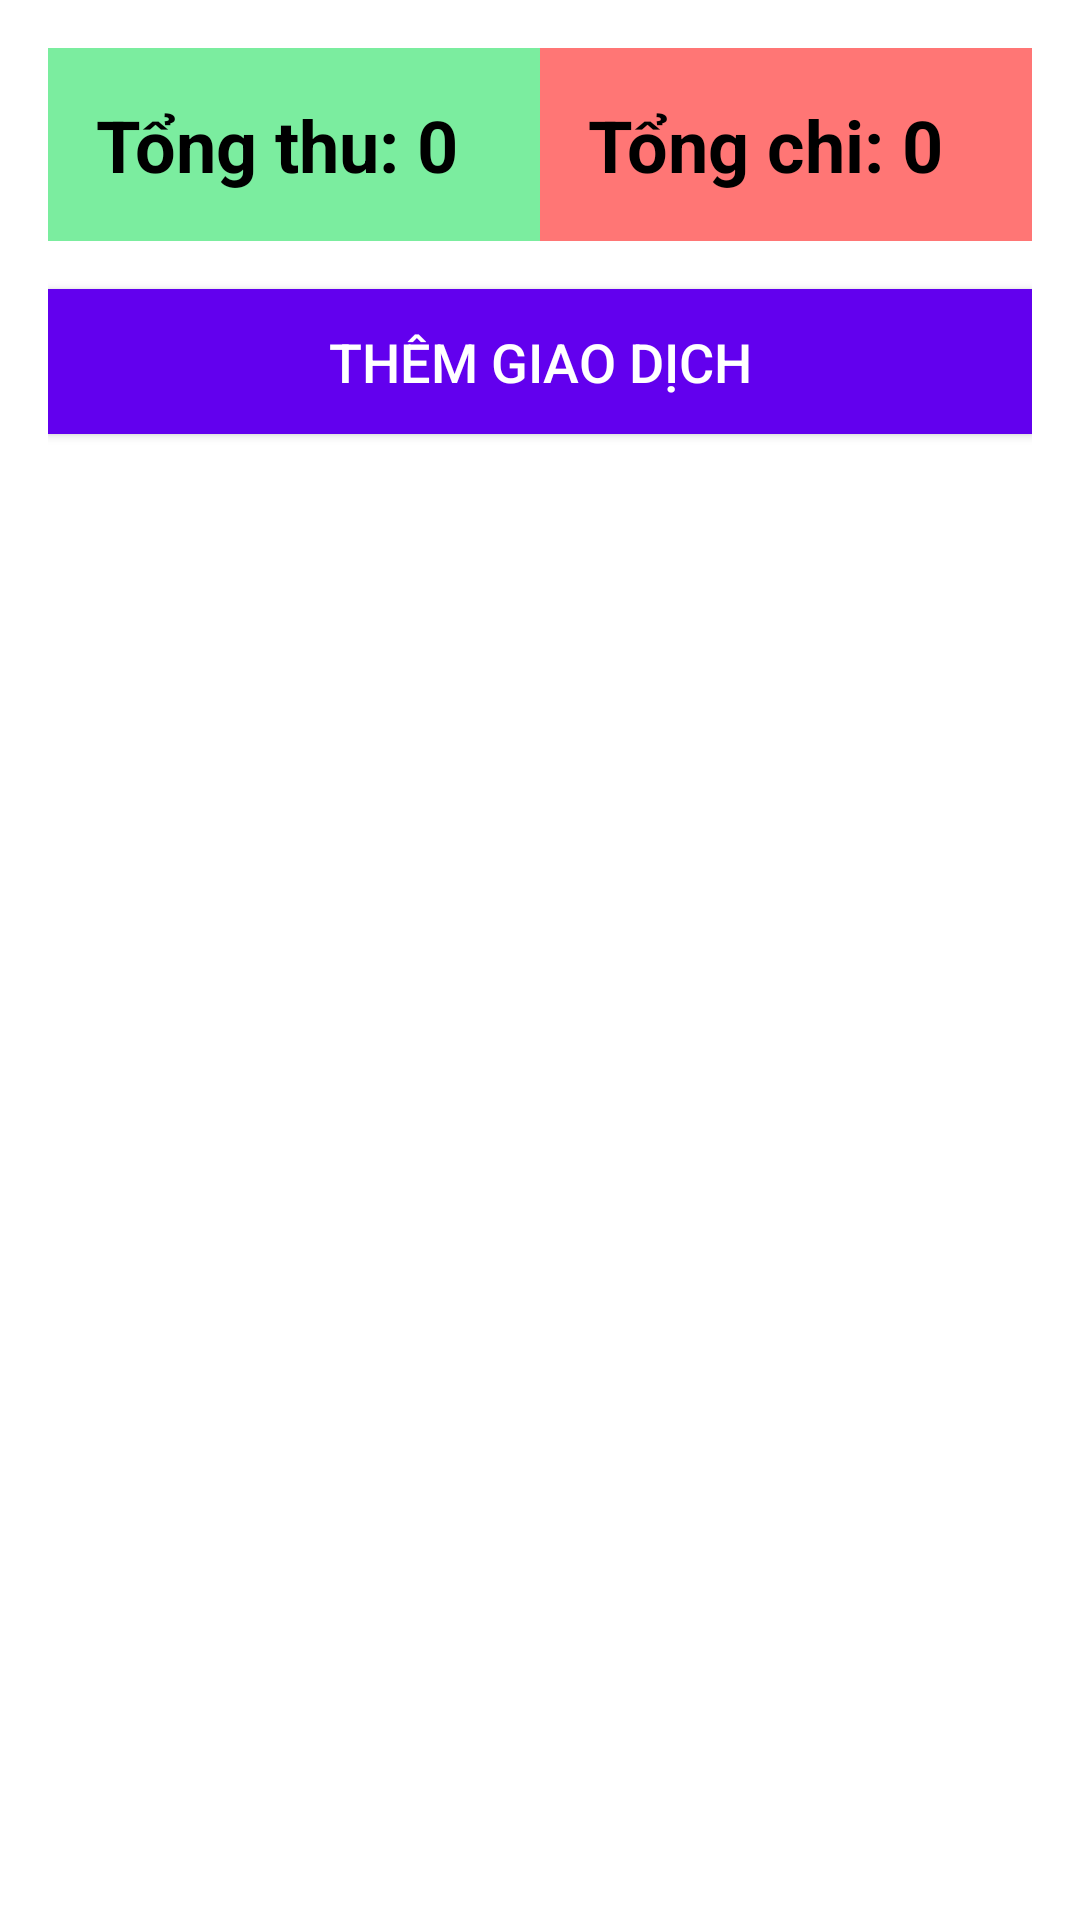

The Android layout XML behind this screen, and the referenced resources:
<!-- AndroidManifest.xml: application theme Theme.Expensemanager -->
<!-- res/layout/activity_main.xml -->
<?xml version="1.0" encoding="utf-8"?>
<LinearLayout
    xmlns:android="http://schemas.android.com/apk/res/android"
    android:layout_width="match_parent"
    android:layout_height="match_parent"
    android:orientation="vertical"
    android:background="@color/white"
    android:padding="16dp">

    <LinearLayout
        android:layout_width="match_parent"
        android:layout_height="wrap_content"
        android:orientation="horizontal"
        android:layout_gravity="center">

        <TextView
            android:id="@+id/txtTotalIncome"
            android:layout_width="0dp"
            android:layout_height="wrap_content"
            android:layout_weight="1"
        android:padding="16dp"
        android:text="Tổng thu: 0"
        android:textSize="24sp"
        android:textColor="@color/black"
        android:background="@color/green_lime"
        android:textStyle="bold"/>

        <TextView
            android:id="@+id/txtTotalExpense"
            android:layout_width="0dp"
            android:layout_height="wrap_content"
            android:layout_weight="1"
        android:background="@color/red_watermelon"
        android:padding="16dp"
        android:text="Tổng chi: 0"
        android:textColor="@color/black"
        android:textSize="24sp"
        android:textStyle="bold" />
    </LinearLayout>

    <Button
        android:id="@+id/btnAddTransaction"
        android:layout_width="match_parent"
        android:layout_height="wrap_content"
        android:text="Thêm Giao Dịch"
        android:textColor="@android:color/white"
        android:background="@color/purple_500"
        android:layout_marginTop="16dp"
        android:padding="12dp"
        android:textSize="18sp"/>

    <androidx.recyclerview.widget.RecyclerView
        android:id="@+id/recyclerView"
        android:layout_width="match_parent"
        android:layout_height="0dp"
        android:layout_weight="1"
        android:paddingTop="12dp"/>

</LinearLayout>
<!-- resources referenced by this layout -->
<resources>
  <color name="black">#000000</color>
  <color name="green_lime">#7bed9f</color>
  <color name="purple_500">#6200EE</color>
  <color name="red_watermelon">#ff7675</color>
  <color name="white">#FFFFFF</color>
  <style name="Theme.Expensemanager" parent="Base.Theme.Expensemanager" />
  <style name="Base.Theme.Expensemanager" parent="Theme.Material3.DayNight.NoActionBar">
          
          
      </style>
</resources>
